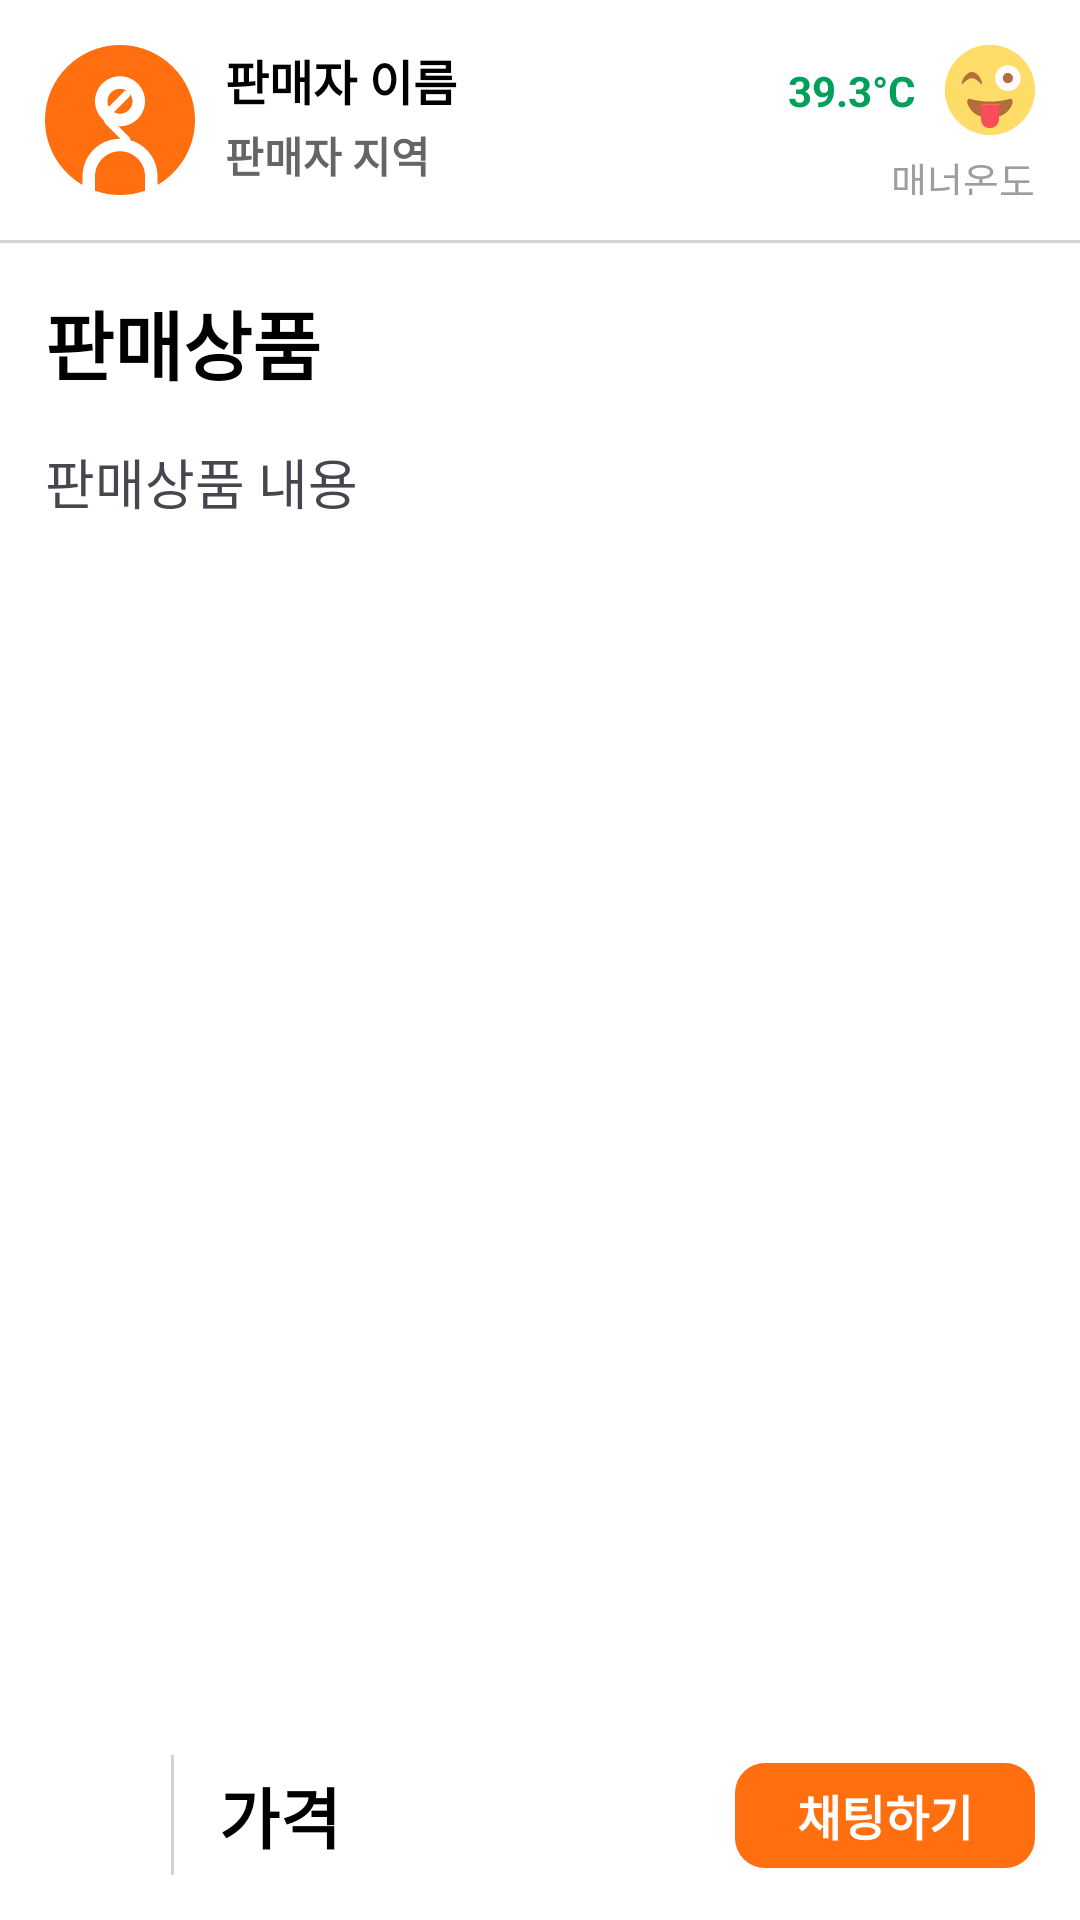

Write the Android layout XML for this screen, with the resource values it uses.
<!-- AndroidManifest.xml: application theme Theme.AppleMarketApp -->
<!-- res/layout/activity_detail.xml -->
<?xml version="1.0" encoding="utf-8"?>
<androidx.constraintlayout.widget.ConstraintLayout xmlns:android="http://schemas.android.com/apk/res/android"
    xmlns:app="http://schemas.android.com/apk/res-auto"
    xmlns:tools="http://schemas.android.com/tools"
    android:id="@+id/constLayout1"
    android:layout_width="match_parent"
    android:layout_height="match_parent"
    android:background="@color/white"
    tools:context=".DetailActivity">


    <ScrollView
        android:id="@+id/scrollView"
        android:layout_width="match_parent"
        android:layout_height="0dp"
        app:layout_constraintBottom_toTopOf="@+id/constLayout2"
        app:layout_constraintEnd_toEndOf="parent"
        app:layout_constraintStart_toStartOf="parent"
        app:layout_constraintTop_toTopOf="parent">

        <androidx.constraintlayout.widget.ConstraintLayout
            android:layout_width="match_parent"
            android:layout_height="wrap_content">

            <ImageView
                android:id="@+id/iv_itemImg"
                android:layout_width="match_parent"
                android:layout_height="wrap_content"
                android:scaleType="centerCrop"
                android:src="@drawable/sample1"
                app:layout_constraintEnd_toEndOf="parent"
                app:layout_constraintStart_toStartOf="parent"
                app:layout_constraintTop_toTopOf="parent" />

            <androidx.constraintlayout.widget.ConstraintLayout
                android:id="@+id/constLayout_sellerInfo"
                android:layout_width="match_parent"
                android:layout_height="80dp"
                android:padding="15dp"
                app:layout_constraintEnd_toEndOf="parent"
                app:layout_constraintStart_toStartOf="parent"
                app:layout_constraintTop_toBottomOf="@+id/iv_itemImg">

                <ImageView
                    android:id="@+id/iv_sellerImg"
                    android:layout_width="50dp"
                    android:layout_height="50dp"
                    android:src="@drawable/ic_user"
                    app:layout_constraintBottom_toBottomOf="parent"
                    app:layout_constraintStart_toStartOf="parent"
                    app:layout_constraintTop_toTopOf="parent" />

                <TextView
                    android:id="@+id/tv_sellerName"
                    android:layout_width="wrap_content"
                    android:layout_height="wrap_content"
                    android:layout_marginStart="10dp"
                    android:text="판매자 이름"
                    android:textColor="@color/black"
                    android:textSize="16sp"
                    android:textStyle="bold"
                    app:layout_constraintStart_toEndOf="@+id/iv_sellerImg"
                    app:layout_constraintTop_toTopOf="@+id/iv_sellerImg" />

                <TextView
                    android:id="@+id/tv_Address"
                    android:layout_width="wrap_content"
                    android:layout_height="wrap_content"
                    android:layout_marginStart="10dp"
                    android:text="판매자 지역"
                    android:textColor="@color/dark_gray"
                    android:textSize="14sp"
                    android:textStyle="bold"
                    app:layout_constraintBottom_toBottomOf="@+id/iv_sellerImg"
                    app:layout_constraintStart_toEndOf="@+id/iv_sellerImg"
                    app:layout_constraintTop_toBottomOf="@+id/tv_sellerName" />

                <TextView
                    android:id="@+id/tv_manner"
                    android:layout_width="0dp"
                    android:layout_height="wrap_content"
                    android:layout_marginEnd="10dp"
                    android:text="39.3°C"
                    android:textColor="#00A05B"
                    android:textStyle="bold"
                    app:layout_constraintBottom_toBottomOf="@+id/iv_faceEmogi"
                    app:layout_constraintEnd_toStartOf="@+id/iv_faceEmogi"
                    app:layout_constraintTop_toTopOf="@+id/iv_faceEmogi" />

                <ImageView
                    android:id="@+id/iv_faceEmogi"
                    android:layout_width="30dp"
                    android:layout_height="30dp"
                    android:src="@drawable/ic_emogi"
                    app:layout_constraintEnd_toEndOf="parent"
                    app:layout_constraintTop_toTopOf="@+id/tv_sellerName" />

                <TextView
                    android:layout_width="wrap_content"
                    android:layout_height="wrap_content"
                    android:layout_marginTop="5dp"
                    android:text="@string/manner_txt"
                    android:textColor="@color/gray"
                    android:textSize="13sp"
                    app:layout_constraintEnd_toEndOf="parent"
                    app:layout_constraintTop_toBottomOf="@+id/iv_faceEmogi" />

            </androidx.constraintlayout.widget.ConstraintLayout>

            <View
                android:id="@+id/view1"
                android:layout_width="match_parent"
                android:layout_height="1dp"
                android:background="@color/light_gray"
                app:layout_constraintEnd_toEndOf="parent"
                app:layout_constraintStart_toStartOf="parent"
                app:layout_constraintTop_toBottomOf="@id/constLayout_sellerInfo" />

            <androidx.constraintlayout.widget.ConstraintLayout
                android:layout_width="match_parent"
                android:layout_height="wrap_content"
                android:padding="15dp"
                app:layout_constraintEnd_toEndOf="parent"
                app:layout_constraintStart_toStartOf="parent"
                app:layout_constraintTop_toBottomOf="@+id/view1">

                <TextView
                    android:id="@+id/tv_itemTitle"
                    android:layout_width="0dp"
                    android:layout_height="match_parent"
                    android:text="판매상품"
                    android:textColor="@color/black"
                    android:textSize="25sp"
                    android:textStyle="bold"
                    app:layout_constraintStart_toStartOf="parent"
                    app:layout_constraintTop_toTopOf="parent" />

                <TextView
                    android:id="@+id/tv_itemContent"
                    android:layout_width="0dp"
                    android:layout_height="match_parent"
                    android:layout_marginTop="15dp"
                    android:text="판매상품 내용"
                    android:textSize="18sp"
                    app:layout_constraintBottom_toBottomOf="parent"
                    app:layout_constraintStart_toStartOf="parent"
                    app:layout_constraintTop_toBottomOf="@+id/tv_itemTitle" />
            </androidx.constraintlayout.widget.ConstraintLayout>

        </androidx.constraintlayout.widget.ConstraintLayout>
    </ScrollView>

    <ImageView
        android:id="@+id/iv_back"
        android:layout_width="30dp"
        android:layout_height="30dp"
        android:layout_marginStart="24dp"
        android:layout_marginTop="24dp"
        android:src="@drawable/ic_back"
        app:layout_constraintStart_toStartOf="parent"
        app:layout_constraintTop_toTopOf="parent" />

    <androidx.constraintlayout.widget.ConstraintLayout
        android:id="@+id/constLayout2"
        android:layout_width="match_parent"
        android:layout_height="70dp"
        android:background="@color/white"
        app:layout_constraintBottom_toBottomOf="parent"
        app:layout_constraintEnd_toEndOf="parent"
        app:layout_constraintStart_toStartOf="parent">

        <LinearLayout
            android:id="@+id/ll_like"
            android:layout_width="wrap_content"
            android:layout_height="wrap_content"
            android:clickable="true"
            android:focusable="true"
            android:orientation="vertical"
            android:padding="16dp"
            app:layout_constraintBottom_toBottomOf="parent"
            app:layout_constraintStart_toStartOf="parent"
            app:layout_constraintTop_toTopOf="parent">

            <ImageView
                android:id="@+id/iv_like"
                android:layout_width="25dp"
                android:layout_height="25dp"
                android:src="@drawable/ic_heart_empty" />
        </LinearLayout>

        <View
            android:id="@+id/view2"
            android:layout_width="1dp"
            android:layout_height="match_parent"
            android:layout_marginTop="15dp"
            android:layout_marginBottom="15dp"
            android:background="@color/light_gray"
            app:layout_constraintBottom_toBottomOf="parent"
            app:layout_constraintStart_toEndOf="@+id/ll_like"
            app:layout_constraintTop_toTopOf="parent" />

        <TextView
            android:id="@+id/tv_price"
            android:layout_width="0dp"
            android:layout_height="wrap_content"
            android:layout_marginStart="15dp"
            android:text="가격"
            android:textColor="@color/black"
            android:textSize="22sp"
            android:textStyle="bold"
            app:layout_constraintBottom_toBottomOf="parent"
            app:layout_constraintStart_toEndOf="@+id/view2"
            app:layout_constraintTop_toTopOf="parent" />

        <TextView
            android:id="@+id/tv_chat"
            android:layout_width="100dp"
            android:layout_height="35dp"
            android:layout_marginEnd="15dp"
            android:background="@drawable/bg_round_carrot"
            android:gravity="center"
            android:text="@string/chat"
            android:textColor="@color/white"
            android:textSize="16sp"
            android:textStyle="bold"
            app:layout_constraintBottom_toBottomOf="parent"
            app:layout_constraintEnd_toEndOf="parent"
            app:layout_constraintTop_toTopOf="parent" />
    </androidx.constraintlayout.widget.ConstraintLayout>

</androidx.constraintlayout.widget.ConstraintLayout>
<!-- resources referenced by this layout -->
<resources>
  <color name="black">#FF000000</color>
  <color name="dark_gray">#656565</color>
  <color name="gray">#9F9D9D</color>
  <color name="light_gray">#D3D3D3</color>
  <color name="white">#FFFFFFFF</color>
  <!-- drawable bg_round_carrot (drawable) -->
  <?xml version="1.0" encoding="utf-8"?>
  <shape xmlns:android="http://schemas.android.com/apk/res/android"
      android:shape="rectangle">
      <solid android:color="@color/carrot" />
      <corners android:radius="10dp" />
  </shape>
  <!-- drawable ic_back (drawable) -->
  <vector xmlns:android="http://schemas.android.com/apk/res/android"
      android:width="512dp"
      android:height="512dp"
      android:viewportWidth="24"
      android:viewportHeight="24">
    <path
        android:fillColor="#FFFFFF"
        android:pathData="M10.6,12.71a1,1 0,0 1,0 -1.42l4.59,-4.58a1,1 0,0 0,0 -1.42,1 1,0 0,0 -1.41,0L9.19,9.88a3,3 0,0 0,0 4.24l4.59,4.59a1,1 0,0 0,0.7 0.29,1 1,0 0,0 0.71,-0.29 1,1 0,0 0,0 -1.42Z"/>
  </vector>
  <!-- drawable ic_emogi: vector/xml drawable (drawable, 2672 chars, omitted) -->
  <!-- drawable ic_user (drawable) -->
  <vector xmlns:android="http://schemas.android.com/apk/res/android"
      android:width="512dp"
      android:height="512dp"
      android:viewportWidth="24"
      android:viewportHeight="24">
    <path
        android:fillColor="@color/carrot"
        android:pathData="m16,23.314c-1.252,0.444 -2.598,0.686 -4,0.686s-2.748,-0.242 -4,-0.686v-2.314c0,-2.206 1.794,-4 4,-4s4,1.794 4,4v2.314ZM12,7c-1.103,0 -2,0.897 -2,2s0.897,2 2,2 2,-0.897 2,-2 -0.897,-2 -2,-2ZM24,12c0,4.433 -2.416,8.311 -6,10.389v-1.389c0,-3.309 -2.691,-6 -6,-6s-6,2.691 -6,6v1.389C2.416,20.311 0,16.433 0,12 0,5.383 5.383,0 12,0s12,5.383 12,12ZM16,9c0,-2.206 -1.794,-4 -4,-4s-4,1.794 -4,4 1.794,4 4,4 4,-1.794 4,-4Z"/>
  </vector>
  <string name="chat">채팅하기</string>
  <string name="manner_txt"><u>매너온도</u></string>
  <style name="Theme.AppleMarketApp" parent="Base.Theme.AppleMarketApp">
          <item name="windowActionBar">false</item>
          <item name="windowNoTitle">true</item>
      </style>
  <color name="carrot">#FF6F0F</color>
  <style name="Base.Theme.AppleMarketApp" parent="Theme.Material3.DayNight.NoActionBar">
          
          
      </style>
</resources>
